Run: headless pygame with SDL's dummy video driver; simulated clock (each Clock.tick advances the game by its frame time, no real sleeping); random seed 0; keys injected as events and as key.get_pressed() state; no mouse input.
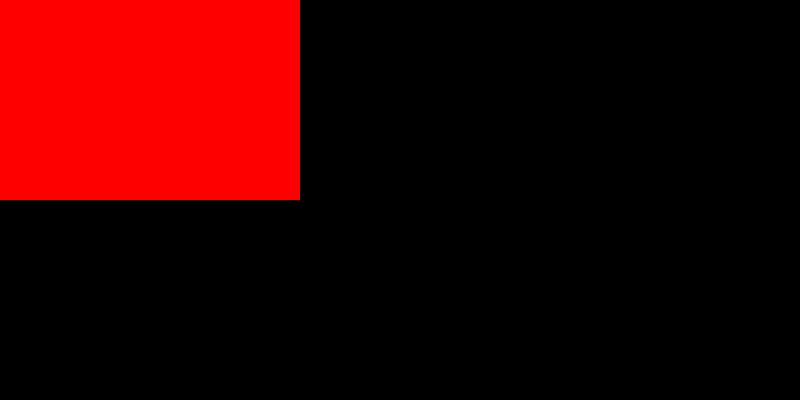
Frame 1 of 4 · flips 1–60 · no input
Frame 2 of 4 · flips 61–180 · tapped SPACE, RETURN · held RIGHT (→), D · screen unchanged from frame 1, image omitted
Frame 3 of 4 · flips 181–300 · held DOWN (↓), S · screen unchanged from frame 2, image omitted
Frame 4 of 4 · flips 301–420 · held LEFT (←), A, UP (↑), W · screen unchanged from frame 3, image omitted

The pygame program that drew these frames:

import pygame
from sys import exit

pygame.init()
screen = pygame.display.set_mode((800, 400))
pygame.display.set_caption("Platformer Game")
clock = pygame.time.Clock()
test = pygame.Surface((300, 200))
test.fill('Red')

while True:
  for event in pygame.event.get():
    if event.type == pygame.QUIT:
      pygame.quit()
      exit()
  screen.blit(test, (0, 0))
  pygame.display.update()
  clock.tick(60)
